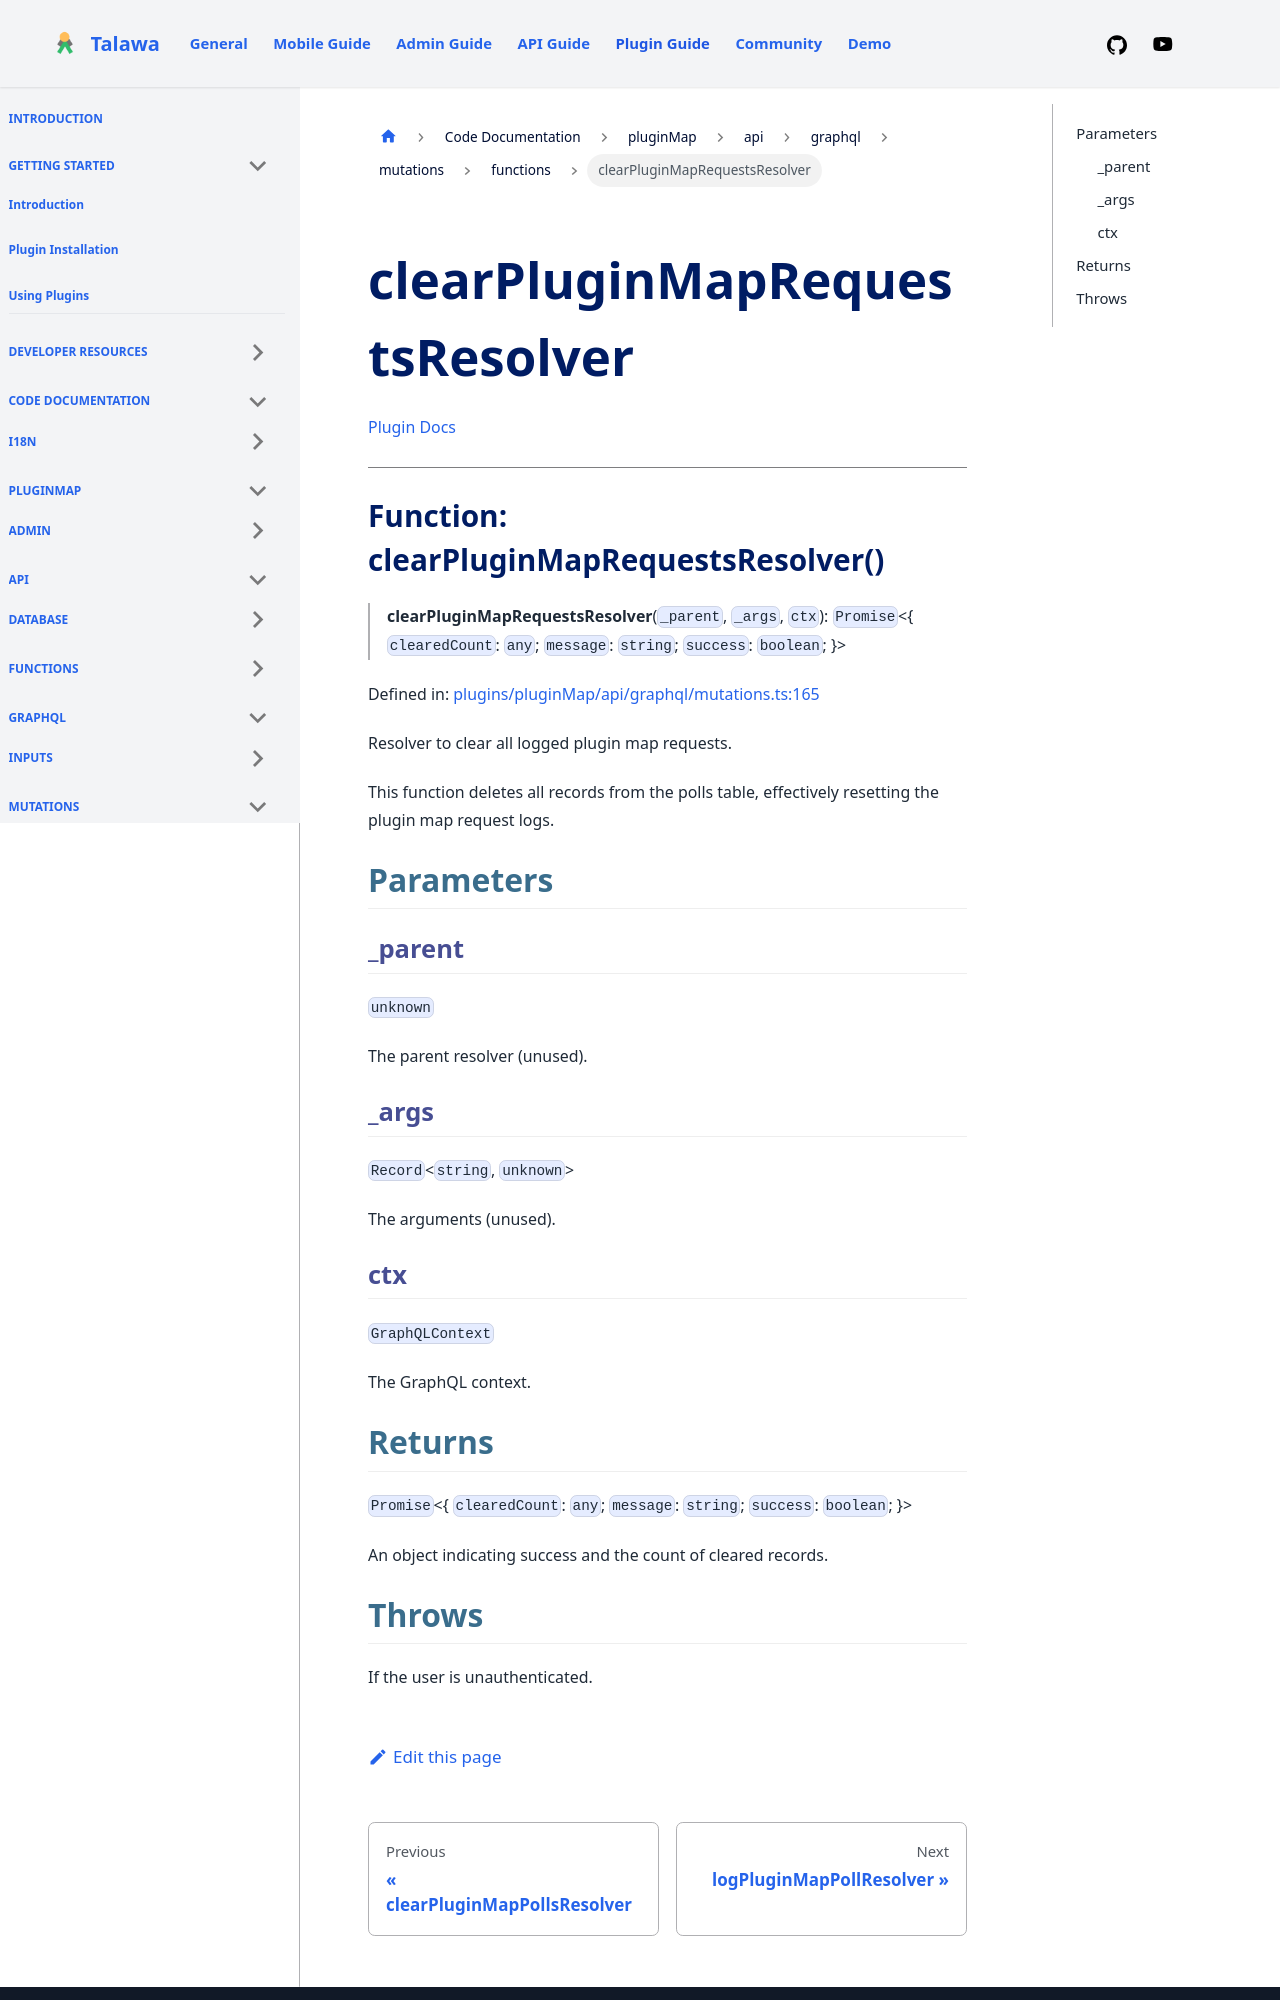

repository: PalisadoesFoundation/talawa-plugin · page: docs/auto-docs/pluginMap/api/graphql/mutations/functions/clearPluginMapRequestsResolver/index.html · generator: docusaurus

[Plugin Docs](/)

***

# Function: clearPluginMapRequestsResolver()

> **clearPluginMapRequestsResolver**(`_parent`, `_args`, `ctx`): `Promise`\<\{ `clearedCount`: `any`; `message`: `string`; `success`: `boolean`; \}\>

Defined in: [plugins/pluginMap/api/graphql/mutations.ts:165](https://github.com/PalisadoesFoundation/talawa-plugin/tree/main/plugins/pluginMap/api/graphql/mutations.ts#L165)

Resolver to clear all logged plugin map requests.

This function deletes all records from the polls table, effectively resetting
the plugin map request logs.

## Parameters

### \_parent

`unknown`

The parent resolver (unused).

### \_args

`Record`\<`string`, `unknown`\>

The arguments (unused).

### ctx

`GraphQLContext`

The GraphQL context.
